Image classification data set "annotations_cls" (kailhashed/Violence_detection on GitHub). Class labels (2): violent, non-violent.

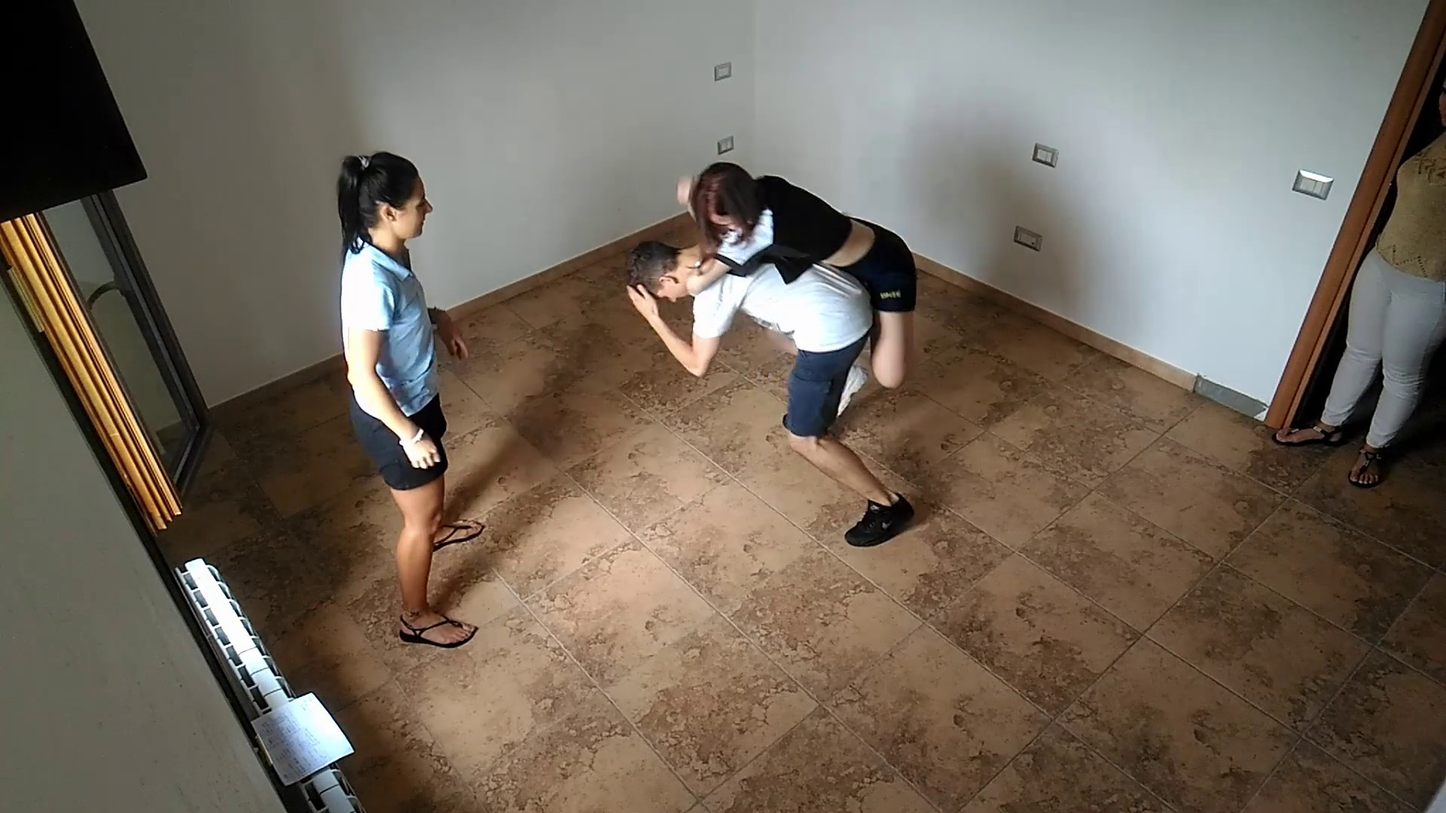
Label: violent

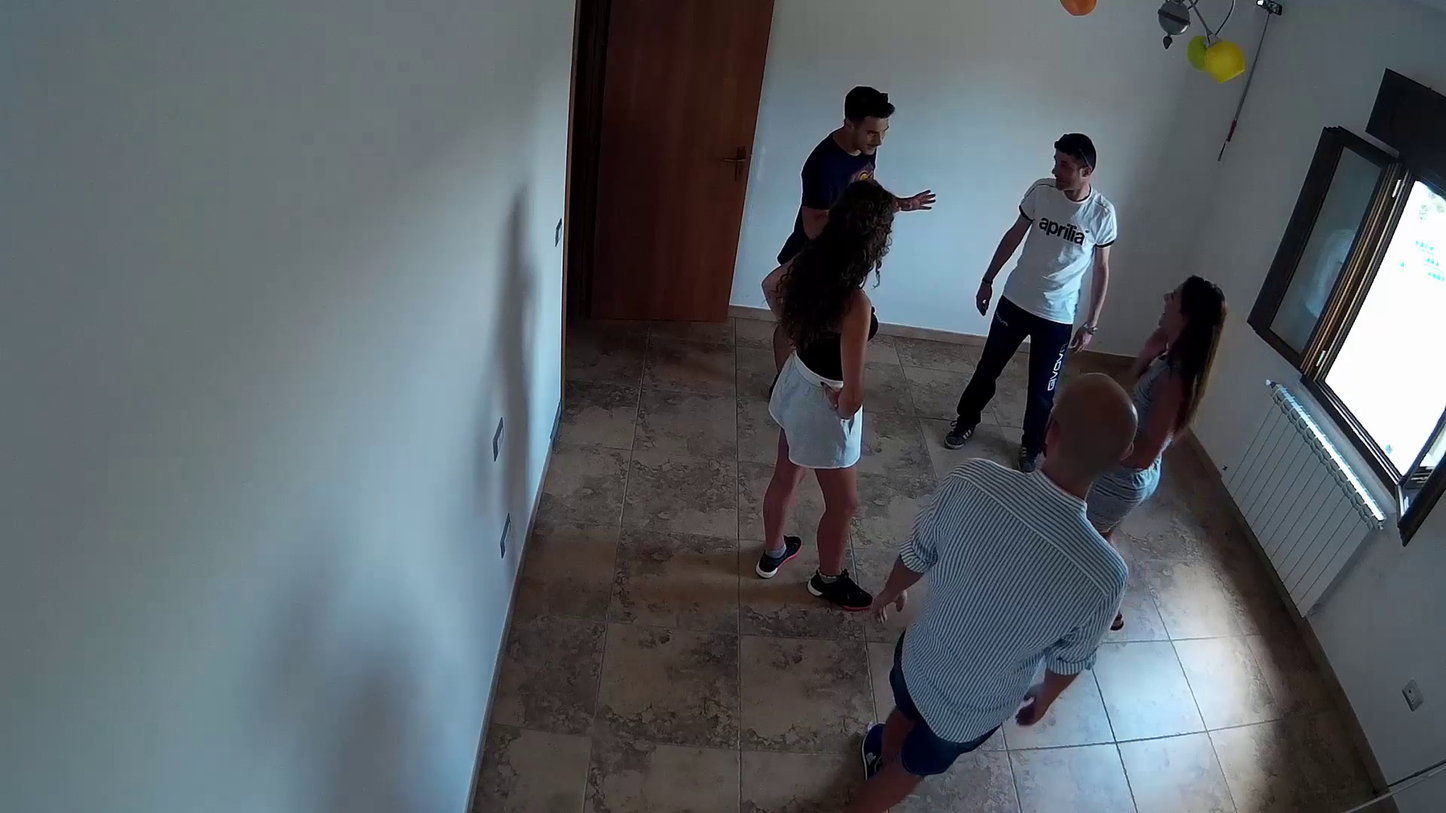
Label: non-violent

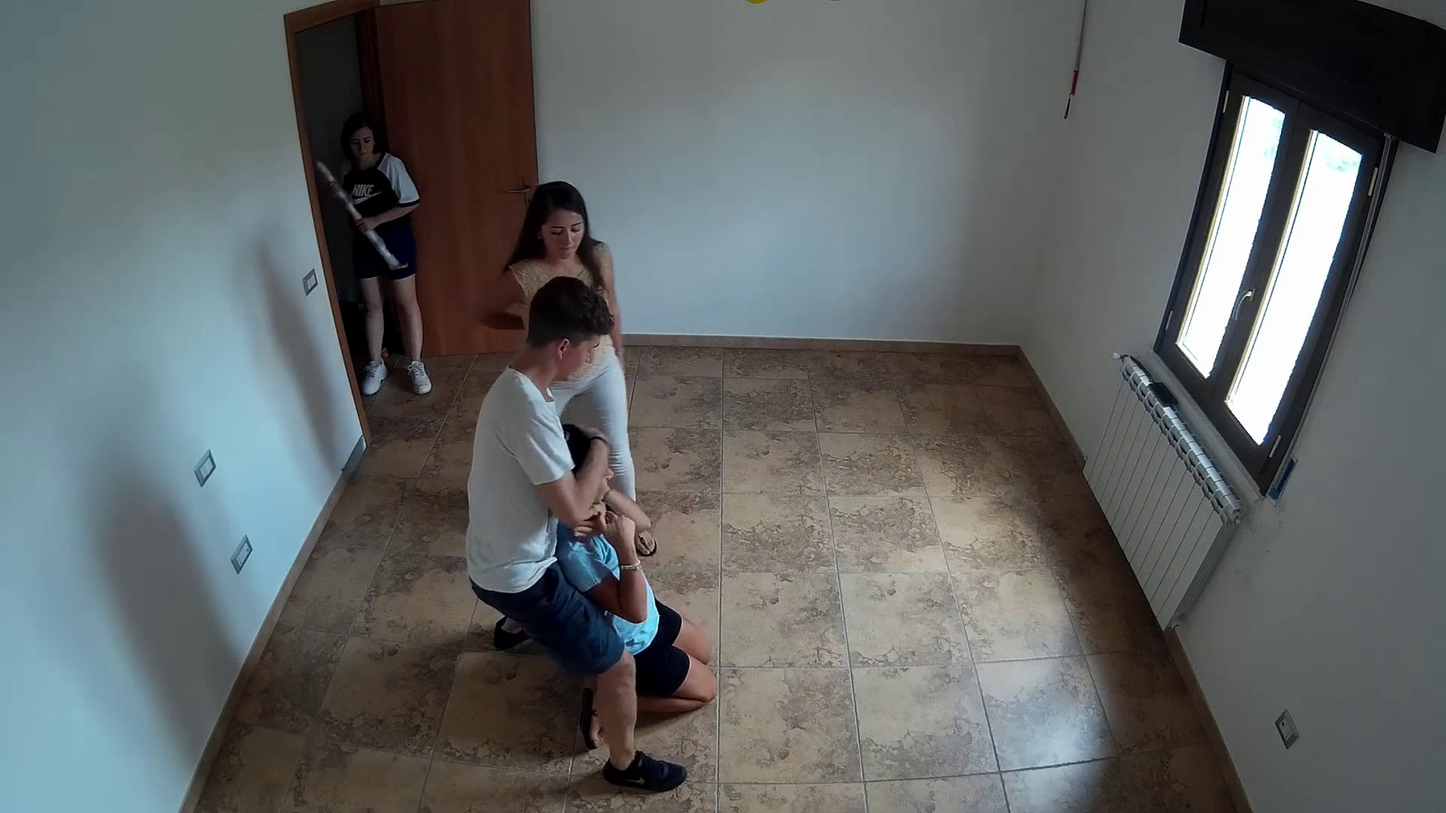
Label: violent

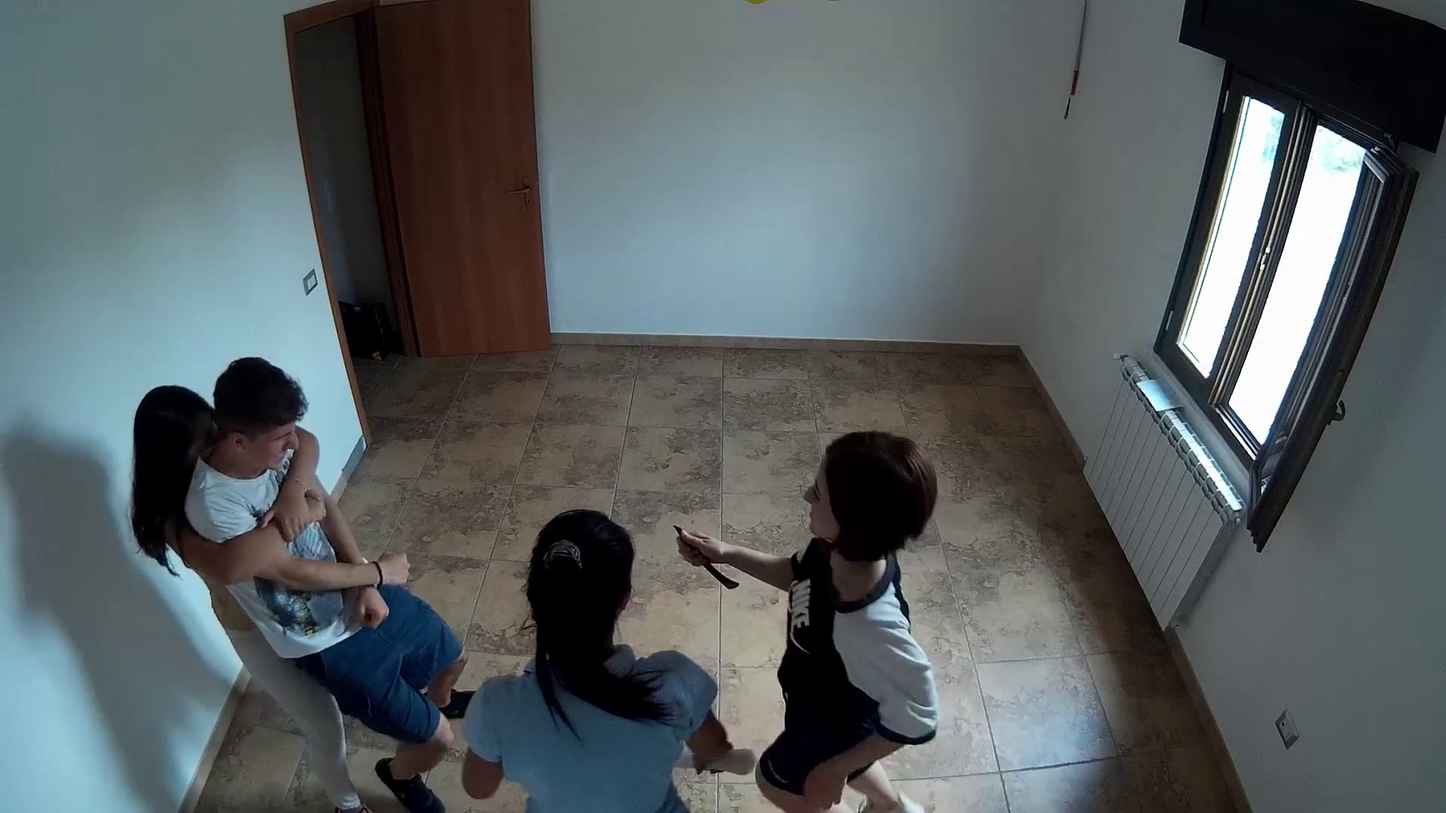
Label: violent

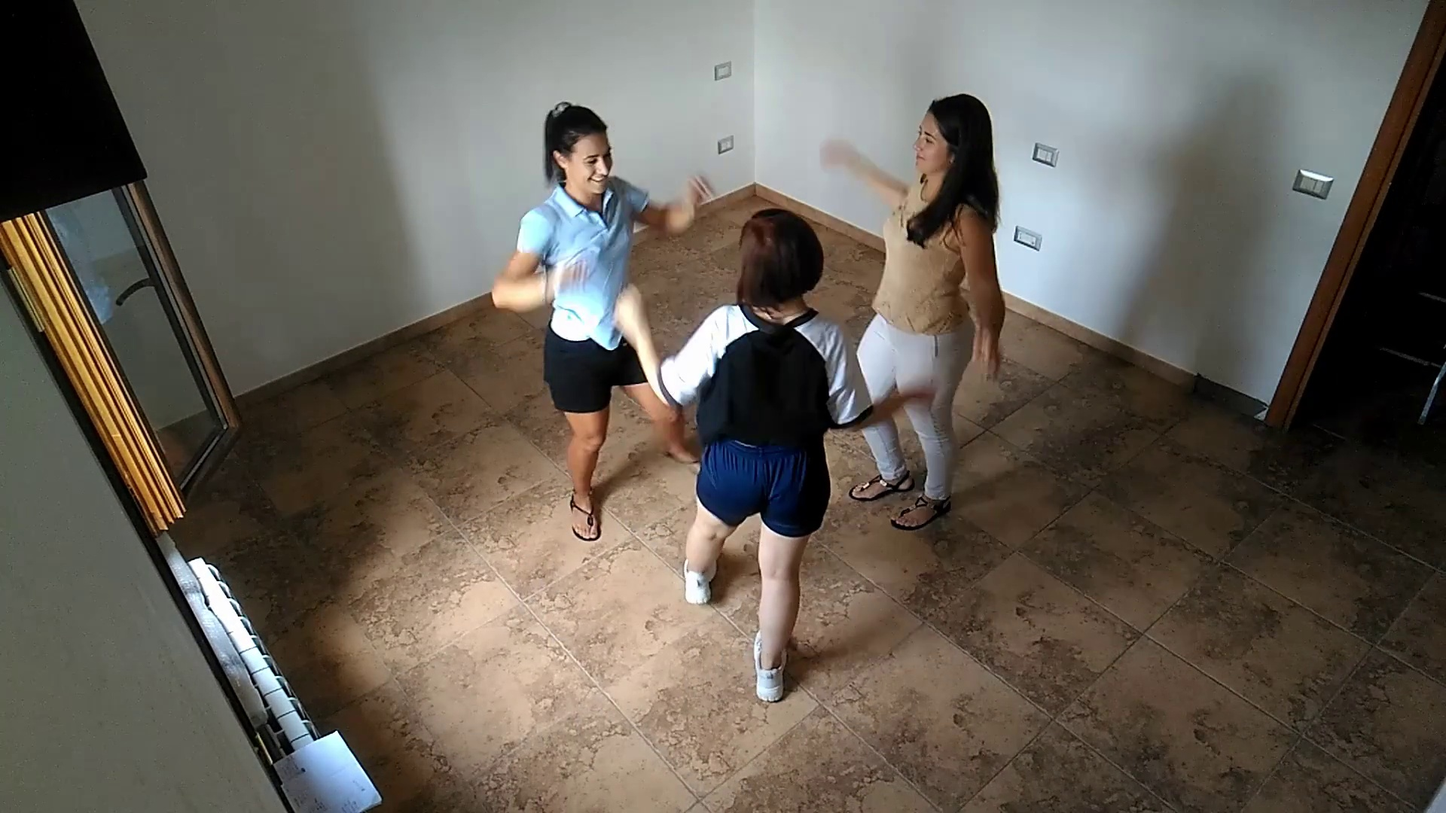
Label: non-violent

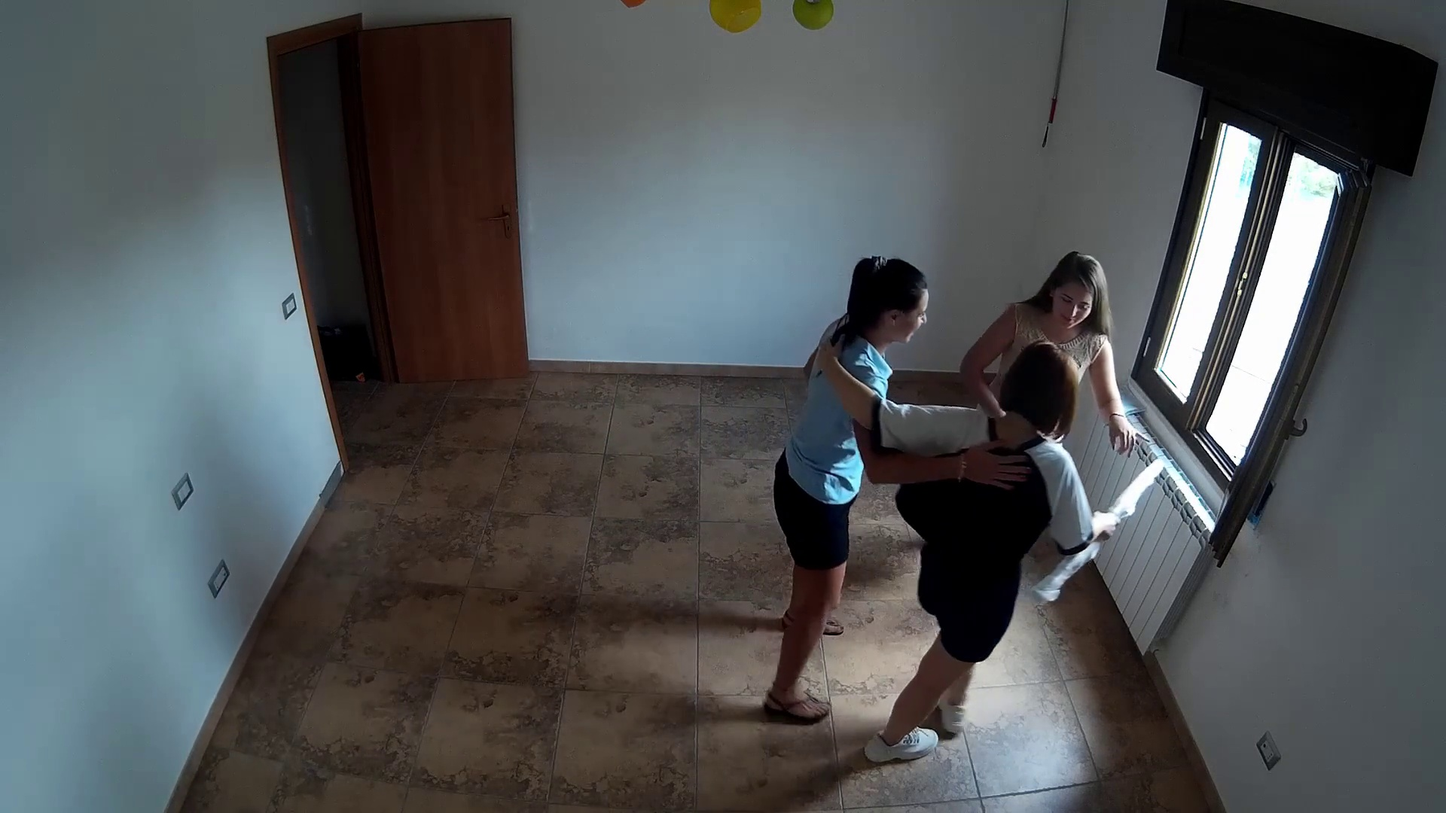
Label: non-violent
